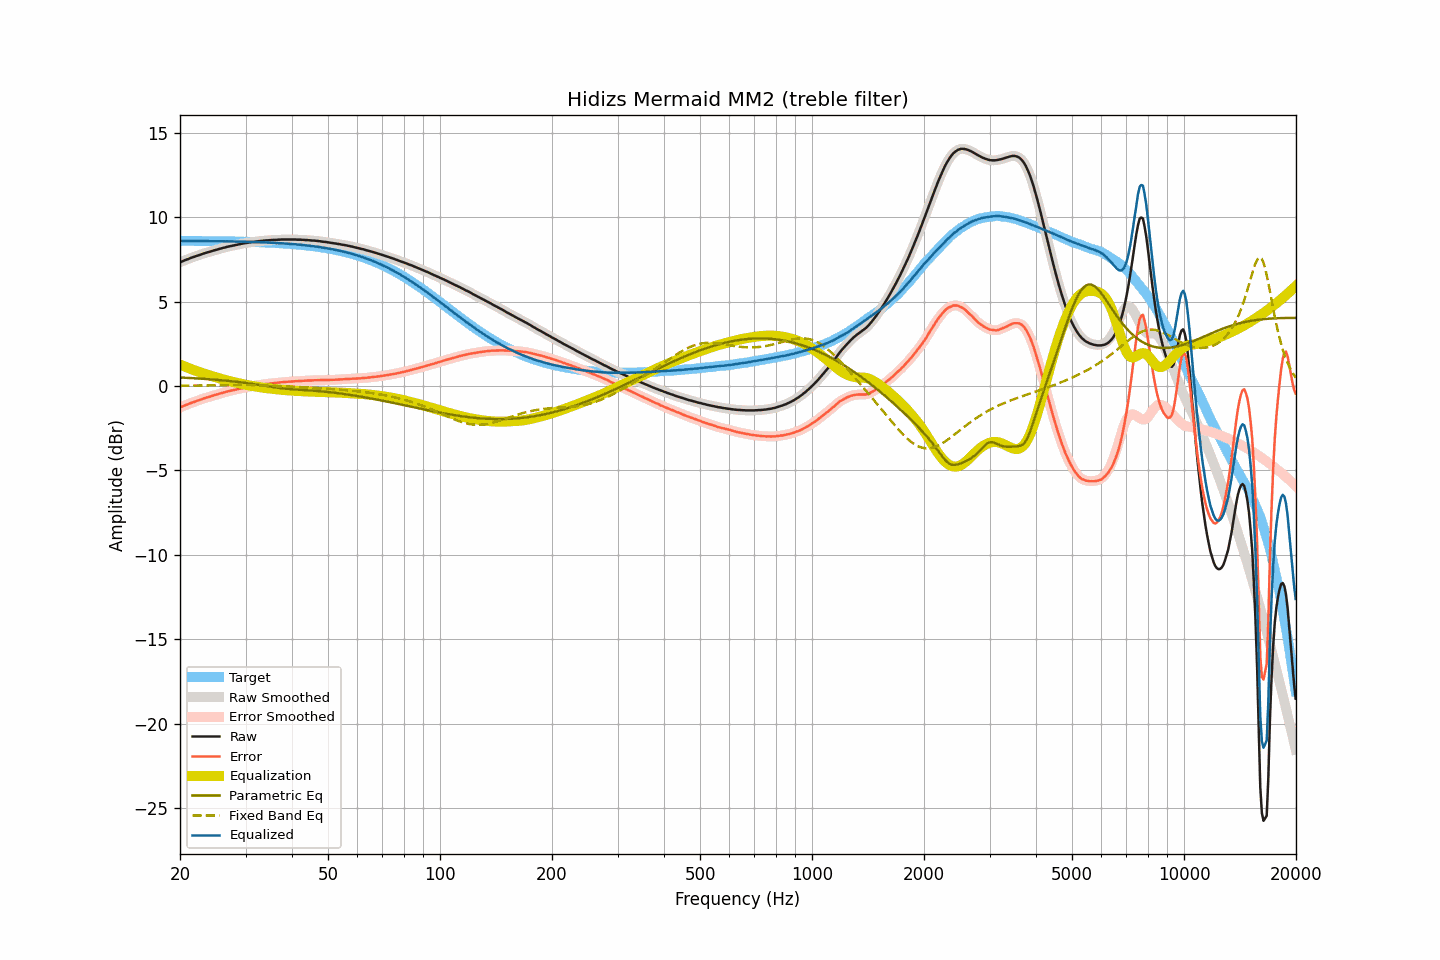

The data file committed next to this chart (first rows):
frequency, raw, smoothed, error, error_smoothed, equalization, parametric_eq, fixed_band_eq, equalized_raw, equalized_smoothed, target
20.00, 7.33, 7.33, -1.27, -1.27, 1.27, 0.51, 0.02, 8.60, 8.60, 8.60
20.20, 7.37, 7.37, -1.23, -1.23, 1.23, 0.50, 0.02, 8.60, 8.60, 8.60
20.40, 7.41, 7.41, -1.19, -1.19, 1.19, 0.50, 0.02, 8.60, 8.60, 8.60
20.61, 7.45, 7.45, -1.15, -1.15, 1.15, 0.49, 0.02, 8.60, 8.60, 8.60
20.81, 7.49, 7.48, -1.11, -1.11, 1.11, 0.49, 0.02, 8.60, 8.60, 8.60
21.02, 7.52, 7.52, -1.08, -1.07, 1.08, 0.48, 0.02, 8.59, 8.60, 8.59
21.23, 7.56, 7.56, -1.04, -1.04, 1.04, 0.48, 0.02, 8.59, 8.60, 8.59
21.44, 7.60, 7.59, -1.00, -1.00, 1.00, 0.47, 0.02, 8.60, 8.59, 8.59
21.66, 7.63, 7.63, -0.97, -0.97, 0.97, 0.47, 0.03, 8.59, 8.59, 8.59
21.87, 7.66, 7.66, -0.93, -0.93, 0.93, 0.46, 0.03, 8.59, 8.59, 8.59
22.09, 7.70, 7.69, -0.89, -0.90, 0.90, 0.46, 0.03, 8.59, 8.59, 8.59
22.31, 7.73, 7.72, -0.86, -0.87, 0.86, 0.45, 0.03, 8.59, 8.59, 8.59
22.54, 7.76, 7.76, -0.83, -0.83, 0.83, 0.44, 0.03, 8.59, 8.59, 8.59
22.76, 7.79, 7.79, -0.80, -0.80, 0.80, 0.44, 0.03, 8.58, 8.59, 8.59
22.99, 7.83, 7.82, -0.76, -0.76, 0.76, 0.43, 0.03, 8.59, 8.59, 8.59
23.22, 7.86, 7.86, -0.73, -0.73, 0.73, 0.42, 0.03, 8.59, 8.59, 8.59
23.45, 7.89, 7.89, -0.70, -0.70, 0.70, 0.42, 0.04, 8.59, 8.59, 8.59
23.69, 7.92, 7.91, -0.67, -0.67, 0.67, 0.41, 0.04, 8.59, 8.58, 8.58
23.92, 7.94, 7.94, -0.65, -0.64, 0.64, 0.40, 0.04, 8.58, 8.58, 8.58
24.16, 7.97, 7.97, -0.62, -0.61, 0.61, 0.40, 0.04, 8.58, 8.58, 8.58
24.40, 8.00, 8.00, -0.58, -0.58, 0.58, 0.39, 0.04, 8.58, 8.58, 8.58
24.65, 8.03, 8.03, -0.55, -0.55, 0.55, 0.38, 0.04, 8.58, 8.58, 8.58
24.89, 8.06, 8.05, -0.52, -0.52, 0.53, 0.37, 0.04, 8.58, 8.58, 8.58
25.14, 8.08, 8.08, -0.50, -0.50, 0.50, 0.37, 0.04, 8.57, 8.58, 8.58
25.39, 8.11, 8.11, -0.47, -0.47, 0.47, 0.36, 0.05, 8.57, 8.57, 8.58
25.65, 8.14, 8.13, -0.44, -0.44, 0.44, 0.35, 0.05, 8.58, 8.57, 8.57
25.91, 8.16, 8.16, -0.42, -0.41, 0.41, 0.34, 0.05, 8.57, 8.57, 8.57
26.16, 8.19, 8.18, -0.38, -0.39, 0.39, 0.33, 0.05, 8.57, 8.57, 8.57
26.43, 8.21, 8.21, -0.36, -0.36, 0.36, 0.32, 0.05, 8.57, 8.57, 8.57
26.69, 8.24, 8.23, -0.33, -0.33, 0.34, 0.31, 0.05, 8.57, 8.57, 8.57
26.96, 8.26, 8.26, -0.31, -0.31, 0.31, 0.31, 0.05, 8.57, 8.57, 8.57
27.23, 8.28, 8.28, -0.29, -0.29, 0.29, 0.30, 0.05, 8.56, 8.57, 8.56
27.50, 8.30, 8.30, -0.27, -0.27, 0.27, 0.29, 0.06, 8.56, 8.56, 8.56
27.77, 8.32, 8.32, -0.24, -0.24, 0.24, 0.27, 0.06, 8.56, 8.56, 8.56
28.05, 8.34, 8.34, -0.22, -0.22, 0.22, 0.26, 0.06, 8.56, 8.56, 8.56
28.33, 8.36, 8.36, -0.20, -0.20, 0.20, 0.25, 0.06, 8.55, 8.55, 8.56
28.62, 8.38, 8.38, -0.18, -0.18, 0.18, 0.24, 0.06, 8.55, 8.55, 8.55
28.90, 8.40, 8.40, -0.16, -0.16, 0.15, 0.23, 0.06, 8.55, 8.55, 8.55
29.19, 8.42, 8.42, -0.13, -0.13, 0.13, 0.22, 0.06, 8.55, 8.55, 8.55
29.48, 8.44, 8.44, -0.11, -0.11, 0.11, 0.21, 0.06, 8.55, 8.55, 8.55
29.78, 8.46, 8.45, -0.09, -0.09, 0.09, 0.19, 0.06, 8.55, 8.55, 8.54
30.08, 8.47, 8.47, -0.08, -0.07, 0.07, 0.18, 0.06, 8.54, 8.54, 8.54
30.38, 8.49, 8.48, -0.05, -0.05, 0.05, 0.17, 0.06, 8.54, 8.54, 8.54
30.68, 8.50, 8.50, -0.04, -0.04, 0.04, 0.16, 0.06, 8.53, 8.54, 8.54
30.99, 8.52, 8.51, -0.02, -0.02, 0.02, 0.14, 0.05, 8.54, 8.53, 8.53
31.30, 8.53, 8.53, -0.00, -0.00, 0.00, 0.13, 0.05, 8.53, 8.53, 8.53
31.61, 8.54, 8.54, 0.01, 0.01, -0.01, 0.11, 0.05, 8.52, 8.53, 8.53
31.93, 8.56, 8.55, 0.03, 0.03, -0.03, 0.10, 0.05, 8.53, 8.52, 8.52
32.24, 8.57, 8.57, 0.05, 0.05, -0.04, 0.08, 0.05, 8.52, 8.52, 8.52
32.57, 8.58, 8.58, 0.06, 0.06, -0.06, 0.07, 0.04, 8.52, 8.52, 8.52
32.89, 8.59, 8.59, 0.07, 0.07, -0.07, 0.05, 0.04, 8.51, 8.51, 8.51
33.22, 8.60, 8.60, 0.09, 0.09, -0.09, 0.04, 0.04, 8.51, 8.51, 8.51
33.55, 8.61, 8.61, 0.10, 0.10, -0.10, 0.02, 0.04, 8.51, 8.51, 8.51
33.89, 8.62, 8.62, 0.11, 0.11, -0.11, 0.01, 0.03, 8.50, 8.50, 8.50
34.23, 8.63, 8.62, 0.13, 0.13, -0.13, -0.01, 0.03, 8.50, 8.50, 8.50
34.57, 8.63, 8.63, 0.13, 0.14, -0.14, -0.02, 0.03, 8.49, 8.49, 8.49
34.92, 8.64, 8.64, 0.15, 0.15, -0.15, -0.04, 0.02, 8.49, 8.49, 8.49
35.27, 8.65, 8.64, 0.16, 0.16, -0.16, -0.05, 0.02, 8.49, 8.48, 8.48
35.62, 8.65, 8.65, 0.17, 0.17, -0.17, -0.07, 0.01, 8.48, 8.48, 8.48
35.97, 8.66, 8.65, 0.18, 0.18, -0.18, -0.08, 0.01, 8.47, 8.47, 8.47
... 635 more rows
